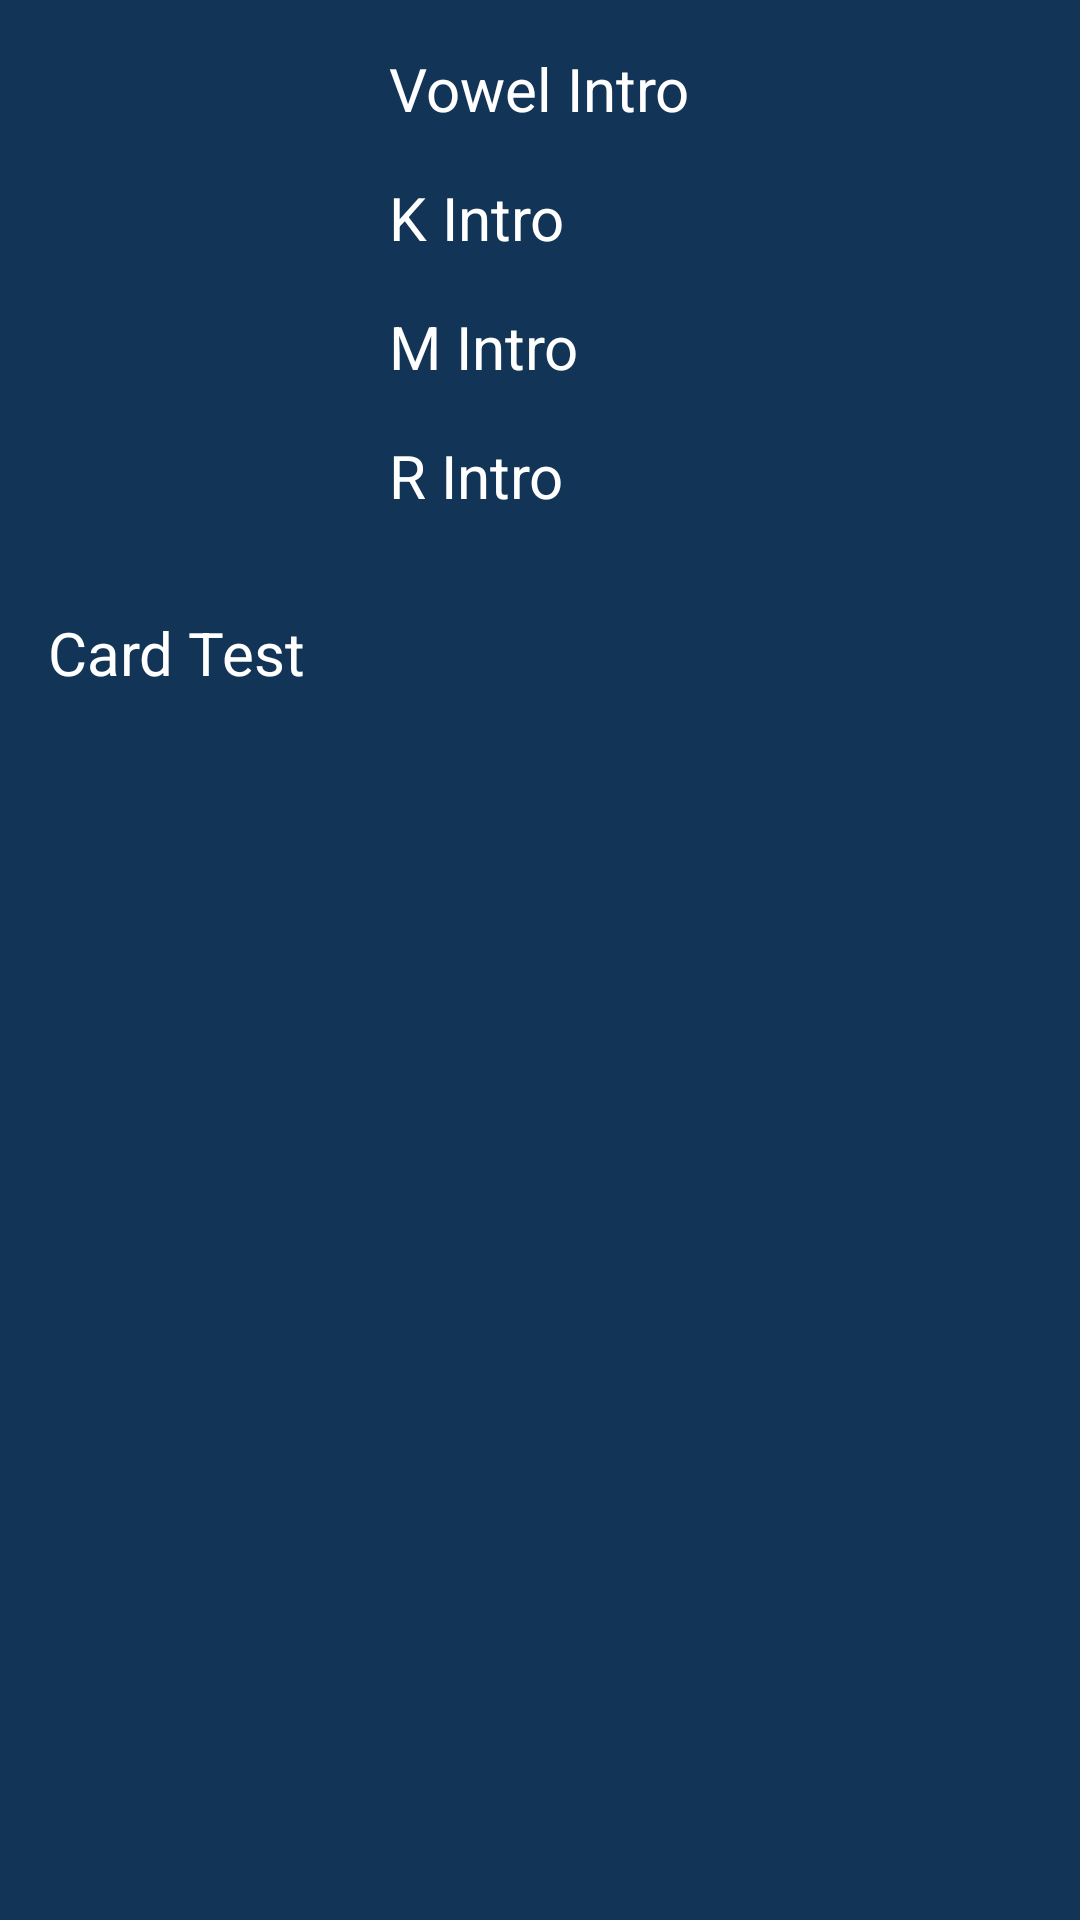

Android layout source for this screen:
<!-- AndroidManifest.xml: application theme Theme.Custom -->
<!-- res/layout/main.xml -->
<?xml version="1.0" encoding="utf-8"?>
<LinearLayout xmlns:android="http://schemas.android.com/apk/res/android"
    xmlns:tools="http://schemas.android.com/tools"
    android:layout_width="match_parent"
    android:layout_height="match_parent"
    android:orientation="vertical"
    android:padding="16dp"
    android:background="#ff123456"
    tools:context=".main">

    
    <LinearLayout
        android:id="@+id/button_grid"
        android:layout_width="match_parent"
        android:layout_height="wrap_content"
        android:orientation="vertical">

        <LinearLayout
            android:layout_width="wrap_content"
            android:layout_height="match_parent"
            android:orientation="vertical"
            android:layout_gravity="center">

            
            <Button
                android:id="@+id/btn_vowel"
                android:layout_width="match_parent"
                android:layout_height="wrap_content"
                android:text="@string/vowel_intro"
                android:textSize="20sp"
                android:layout_marginBottom="16dp"
                android:backgroundTint="#9024db"
                android:textColor="#ffffff"
                android:onClick="clickVowelIntro"/>

            
            <Button
                android:id="@+id/btn_k"
                android:layout_width="match_parent"
                android:layout_height="wrap_content"
                android:text="@string/k_intro"
                android:textSize="20sp"
                android:layout_marginBottom="16dp"
                android:backgroundTint="#9024db"
                android:textColor="#ffffff"
                android:onClick="clickKIntro" />

            
            <Button
                android:id="@+id/btn_m"
                android:layout_width="match_parent"
                android:layout_height="wrap_content"
                android:text="@string/m_intro"
                android:textSize="20sp"
                android:layout_marginBottom="16dp"
                android:backgroundTint="#9024db"
                android:textColor="#ffffff"
                android:onClick="clickMIntro" />

            
            <Button
                android:id="@+id/btn_r"
                android:layout_width="match_parent"
                android:layout_height="wrap_content"
                android:text="@string/r_intro"
                android:textSize="20sp"
                android:layout_marginBottom="32dp"
                android:backgroundTint="#9024db"
                android:textColor="#ffffff"
                android:onClick="clickRIntro" />
        </LinearLayout>

        <Button
            android:id="@+id/btn_card_test"
            android:layout_width="match_parent"
            android:layout_height="wrap_content"
            android:text="@string/card_test"
            android:textSize="20sp"
            android:backgroundTint="#003cff"
            android:textColor="#ffffff"
            android:onClick="clickCardTest">
        </Button>

    </LinearLayout>

</LinearLayout>
<!-- resources referenced by this layout -->
<resources>
  <string name="card_test">Card Test</string>
  <string name="k_intro">K Intro</string>
  <string name="m_intro">M Intro</string>
  <string name="r_intro">R Intro</string>
  <string name="vowel_intro">Vowel Intro</string>
</resources>
